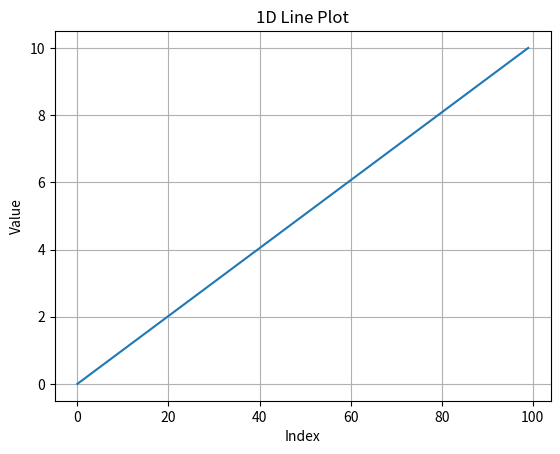
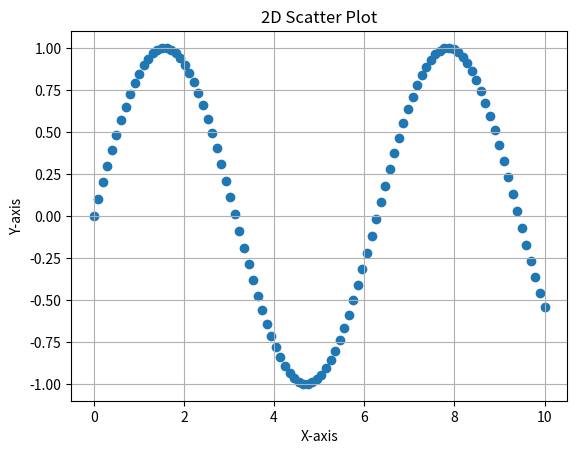
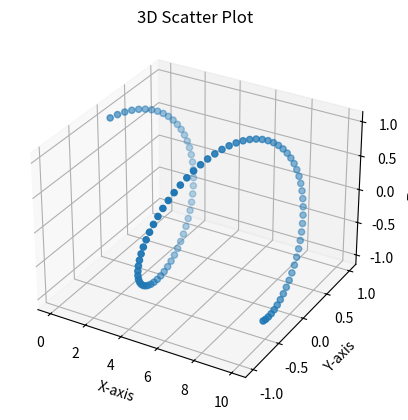

Reproduce these figures in Python, in order.
import numpy as np
import matplotlib
matplotlib.use('Agg')
from matplotlib import pyplot as plt

def plot_1d(data):
    """
    Creates a 1D line plot for a sequence of values.

    Parameters:
    data (array-like): A sequence of numerical values.
    """
    plt.figure()
    plt.plot(data)
    plt.title('1D Line Plot')
    plt.xlabel('Index')
    plt.ylabel('Value')
    plt.grid(True)
    plt.show()

def plot_2d(x, y):
    """
    Creates a 2D scatter plot to show the relationship between two variables.

    Parameters:
    x (array-like): X-axis data.
    y (array-like): Y-axis data.
    """
    plt.figure()
    plt.scatter(x, y)
    plt.title('2D Scatter Plot')
    plt.xlabel('X-axis')
    plt.ylabel('Y-axis')
    plt.grid(True)
    plt.show()

def plot_3d(x, y, z):
    """
    Creates a 3D scatter plot to represent three-dimensional data points.

    Parameters:
    x (array-like): X-axis data.
    y (array-like): Y-axis data.
    z (array-like): Z-axis data.
    """
    from mpl_toolkits.mplot3d import Axes3D  # Import inside the function
    fig = plt.figure()
    ax = fig.add_subplot(111, projection='3d')
    ax.scatter(x, y, z)
    ax.set_title('3D Scatter Plot')
    ax.set_xlabel('X-axis')
    ax.set_ylabel('Y-axis')
    ax.set_zlabel('Z-axis')
    plt.show()
# Example data
x = np.linspace(0, 10, 100)
y = np.sin(x)
z = np.cos(x)

plot_1d(x)
plot_2d(x, y)
plot_3d(x, y, z)
